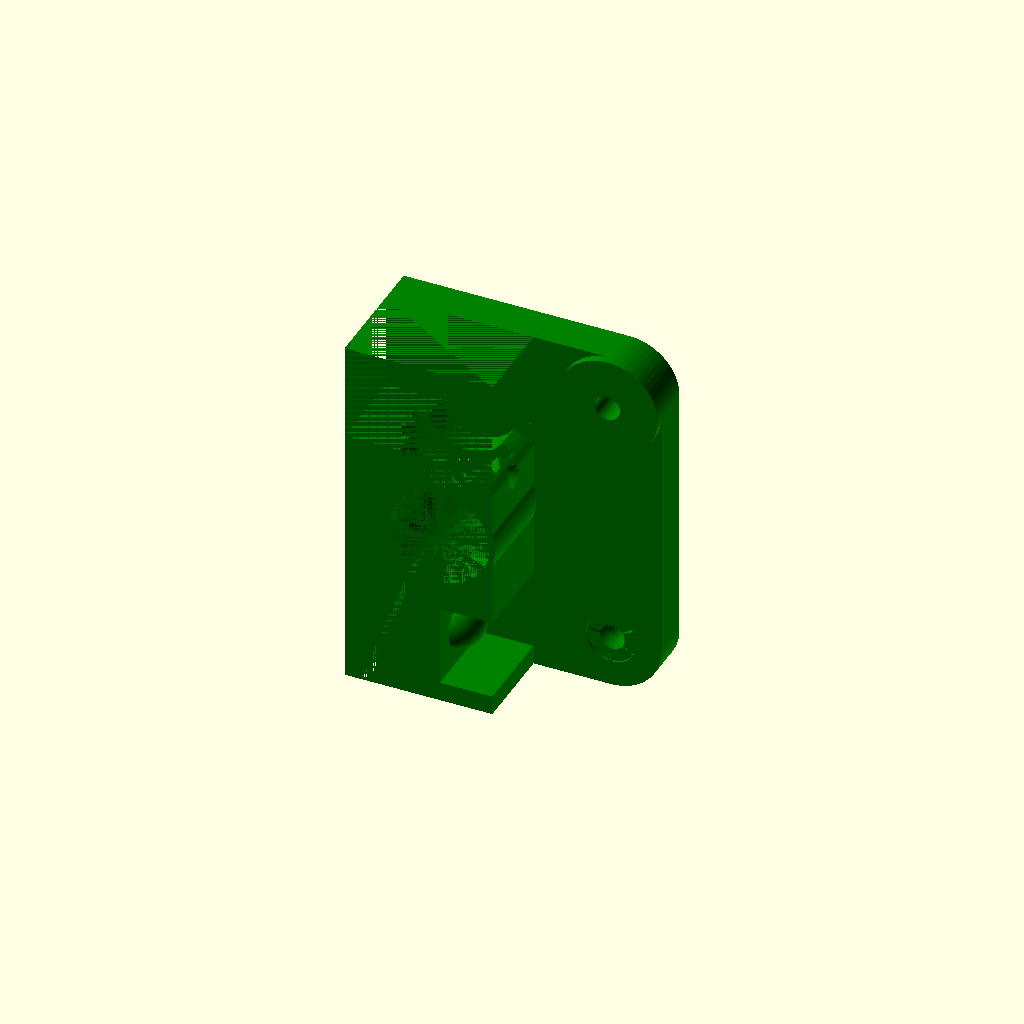
Cell 1: the model at its default parameters.
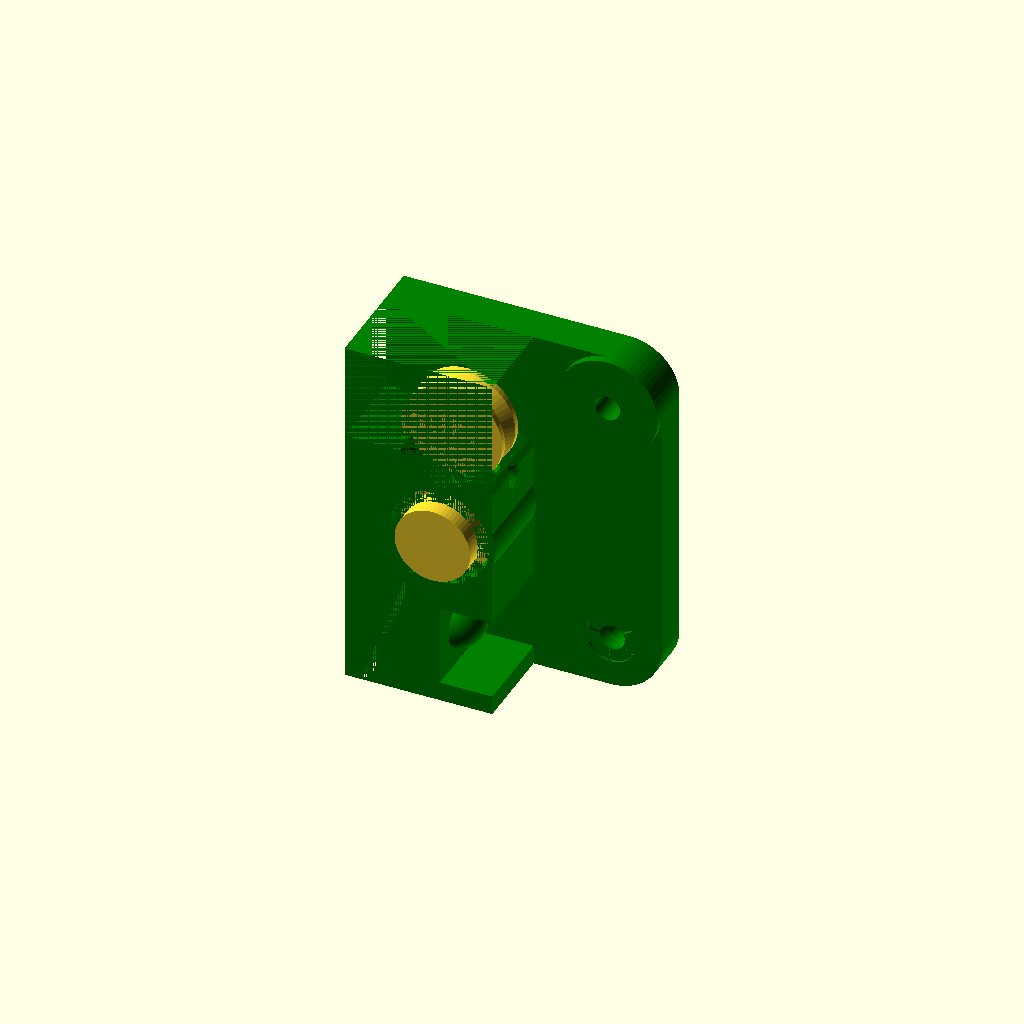
Cell 2: ShowRollers = 1 (everything else at default).
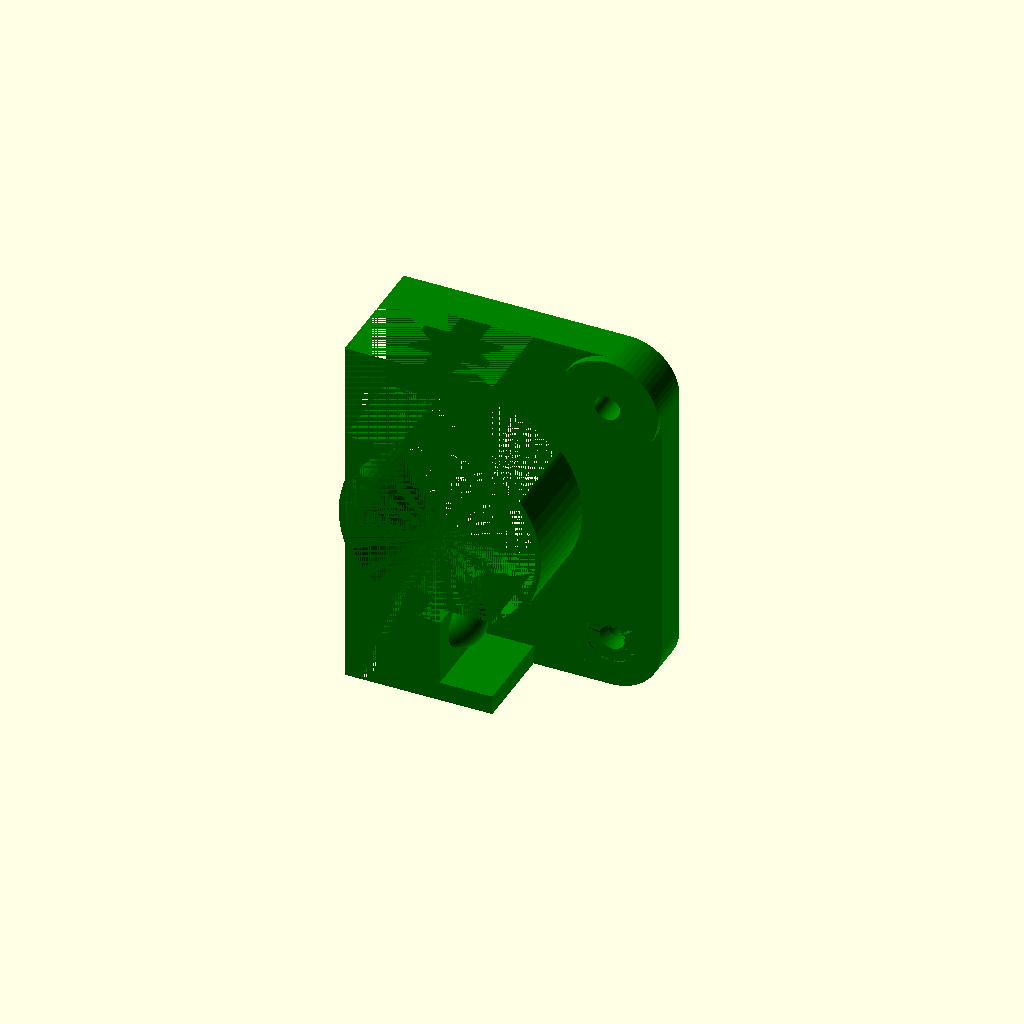
Cell 3 — DriveWheelDia set to 21.9, the other parameters unchanged.
All cells are drawn from one camera (rotation 55°, 0°, 25°, orthographic, colour scheme Cornfield), so only the parameter changes between them.
The OpenSCAD source (inputs/thingiverse/files/thing-3109963/files/ExtruderMod.scad):
//:P snaxxus code

//The number of facets on the circles. 
$fn=60;
//displays a fake idler and drive wheel. Only for visualization. Leave this off for final tendering
ShowRollers=0;//[1:true, 0:false] 

FilamentDia=1.75;
//Amount to allow for the filament sinking into the teeth of the drive wheel. This is a guess, I Don't really know this. It will shift the filament channel toward the drive wheel a bit.
FilamentInterference=0.3;

//The Diameter of the filament drivewheel
DriveWheelDia=10.95;
//The Width of the toothed part of the filament drivewheel
DriveWheelWidth=7.1;
//The Diameter of the mounting flange of the filament drive wheel. The part with the set/grub screw.
DriveWheelFlangeDia=9;
//The width of the mounting flange of the filament drive wheel. The part with the set/grub screw.
DriveWheelFlangeWidth=3.75;
DriveWheelClearance=0.4;

//The Width of the channel so you can fit an allen wrench to tighten the drive wheel's set screw.
WrenchChannelWidth=3;
//The direction in degrees to send a channel so you can fit an allen wrench to tighten the drive wheel's set screw.
WrenchChannelDirection=-20;

//The spacing between the NEMA17 mounting screws
NemaHoleSpacing=31.0;
//The Diameter of the circle flange on the front of the NEMA17.
NemaCircleDia=22.0;
//The Thickness of the circle flange in the NEMA17.
NemaCircleHeight=2.0;
//The Clearance to allow so our part won't bind in the NEMA17 circle flange. 
NemaClearance=0.3;

//The outer diameter of the threads of the mounting screws
PivotScrewDia=3.0;
//The Thickness of the cone of the countersunk mounting screw.
PlateScrewConeHeight=2;
//The outer Diameter of the cone on the countersink for the mounting screw.
PlateScrewConeOD=6;
//The amount to countersink the screw holding the plate to the NEMA17.
PlateScrewExtraDepth=0.3;

//The Idler's outer Diameter
IdlerOD=12.02;
//The thickness of the Idler wheel. 
IdlerThickness=4.08;
//The width the V shaped groove in the idler.
IdlerVeeWidth=2.6;
//The Diameter of the bottom of the V shaped groove in the idler.
IdlerVeeBottomDia=10;
//The Diameter of the hole in the bearing of the idler.
IdlerID=3;
//The distance from the pivot of the lever to the center of the idler.
IdlerRockerRadius=16.15;
//The Offset distance from that circle in the corner that the lever mounts on to the close edge of the idler wheel.
IdlerToBasePlateOffset=2.14;
//There's a little circle of plastic on the lever that holds the idler. This makes room for that.
IdlerHolderDia=9.8;
//Sets the clearance of the tight cut around the idler.
IdlerCutScale=1.09;

//Lets you see what the IdlerCutScale 's effect is on the tight cut around the idler.
echo((IdlerCutScale*IdlerOD-IdlerOD)/2);

//The Thickness of that circle in the corner that the lever mounts on. Yeah I know...
BasePlateThickness=5.55;
//The gap you allow between the lever to the baseplate.
BasePlateClearance=1.0;
//See those radiused corners? Yes, it's those.
BasePlateCornerRadius=6.0;
//The total thickness of the this part from the NEMA17 outward.
BaseBlockThickness=15.1;
//The distance form the Cold Block to the flat part the lever will hit then fully compressed.
LeverCompressedMinToCoolBlock=17.6;
//The littlt rounded corner at the top edge of the idler. This makes room for lever motion.
BasePlateToLeverCutRadius=9.5;
//The distance from the top of the cold block to the bottom of the lever spring.
SpringToCoolingBlockOffset=10.3;
//The width of the little pocket holding the lever spring.
SpringHolderWidth=9.7;
//The width of the outer rib next to the lever spring. 
SpringSideRibWidth=2.3;
//The diameter of the ball that holds the lever spring in place.
SpringRetainerBallDiameter=6.0;


//The diameter of the filiment channel.
FilamentChannelDia=2;//clean it with a drill
//The top diameter of the first bit of the filiment channel. To help guide the filiment during loading.
FilamentChannelFunnelDia=3.5;


//The thickness of the Cold Block toward and awayfrom the NEMA17 stepper.
CoolBlockThickness=15;
//The distance from the holeedge to flat top side of the aluminum cold block plus half of the throgh Screw Hole diameter. This gives us the distance from the bottom NEMA17 screw holes to the top of the cold block
CoolBlockScrewHoleOffset=4.145; 



module IdlerDraw(){

translate([0,0,(IdlerThickness-IdlerVeeWidth)/2+IdlerVeeWidth]){
cylinder(h=(IdlerThickness-IdlerVeeWidth)/2, d=IdlerOD+0.001);
}
cylinder(h=(IdlerThickness-IdlerVeeWidth)/2, d=IdlerOD+0.001);

translate([0,0,(IdlerThickness-IdlerVeeWidth)/2]){
cylinder(h=IdlerVeeWidth/2, d1=IdlerOD+0.001
  , d2=IdlerVeeBottomDia+0.001);
}
translate([0,0,(IdlerThickness-IdlerVeeWidth)/2+IdlerVeeWidth/2]){
cylinder(h=IdlerVeeWidth/2, d1=IdlerVeeBottomDia+0.001, d2=IdlerOD+0.001);
}
  
}


rotate([90,90,0]){ //print this way with supports+ redrill filament hole
//begin Baseplate
color("green"){
difference(){
union(){
hull(){
translate([-NemaHoleSpacing/2,NemaHoleSpacing/2,0]){
  cylinder(h=BasePlateThickness-BasePlateClearance,r=BasePlateCornerRadius);
translate([NemaHoleSpacing,0,0]){
  cylinder(h=BasePlateThickness-BasePlateClearance,r=BasePlateCornerRadius);
translate([-BasePlateCornerRadius,-NemaHoleSpacing+CoolBlockScrewHoleOffset,0]){
  cube([2*BasePlateCornerRadius,2*BasePlateCornerRadius,BasePlateThickness-BasePlateClearance]);
translate([-NemaHoleSpacing,0,0]){
  cube([2*BasePlateCornerRadius,2*BasePlateCornerRadius,BasePlateThickness-BasePlateClearance]);
}}}}}
cylinder(h=BaseBlockThickness,d=DriveWheelDia+DriveWheelClearance+1.8);


//Cornerpivot
translate([-NemaHoleSpacing/2,NemaHoleSpacing/2,0]){
  cylinder(h=BasePlateThickness,r=BasePlateCornerRadius);
}

translate([-(NemaHoleSpacing+2*BasePlateCornerRadius)/2,-NemaHoleSpacing/2+CoolBlockScrewHoleOffset,0]){
cube([NemaHoleSpacing+2*BasePlateCornerRadius,LeverCompressedMinToCoolBlock,BaseBlockThickness]);
}}
translate([NemaHoleSpacing/2+BasePlateCornerRadius-SpringHolderWidth-SpringSideRibWidth,0,BasePlateThickness-BasePlateClearance]){
difference(){  
cube([SpringHolderWidth,LeverCompressedMinToCoolBlock,BaseBlockThickness+0.001]);
translate([SpringHolderWidth/2,0,(BaseBlockThickness-BasePlateThickness+BasePlateClearance)/2]){
sphere(d=SpringRetainerBallDiameter);
}
}}
//Nema Cut
cylinder(d=NemaCircleDia+NemaClearance,h=NemaCircleHeight+NemaClearance);

cylinder(h=BaseBlockThickness+0.001,d=2*DriveWheelClearance+DriveWheelDia);
rotate([0,0,WrenchChannelDirection]){
translate([0,-WrenchChannelWidth/2,BaseBlockThickness+0.001-DriveWheelFlangeWidth]){
cube([NemaHoleSpacing,WrenchChannelWidth,DriveWheelFlangeWidth]);
}}
//PivotScrew Cut
translate([-NemaHoleSpacing/2,NemaHoleSpacing/2,0]){
cylinder(h=10,d=PivotScrewDia); 
}
translate([NemaHoleSpacing/2,NemaHoleSpacing/2,0]){
cylinder(h=10,d=PivotScrewDia);
translate([0,0,BasePlateThickness-BasePlateClearance-PlateScrewConeHeight-PlateScrewExtraDepth]){
cylinder(h=PlateScrewConeHeight,d1=PivotScrewDia,d2=PlateScrewConeOD); 
  
}
translate([0,0,BasePlateThickness-BasePlateClearance-PlateScrewExtraDepth]){
cylinder(h=PlateScrewExtraDepth+0.001,d=PlateScrewConeOD); 
  
}}
//FilamentChannelCut
translate([-DriveWheelDia/2-FilamentDia/2+FilamentInterference,0,BasePlateThickness+IdlerToBasePlateOffset+IdlerThickness/2]){
rotate([90,0,0]){
translate([0,0,-NemaHoleSpacing]){
  cylinder(h=2*NemaHoleSpacing,d=FilamentChannelDia);
}}}
translate([-DriveWheelDia/2-FilamentDia/2+FilamentInterference,-NemaHoleSpacing/2+CoolBlockScrewHoleOffset+LeverCompressedMinToCoolBlock,BasePlateThickness+IdlerToBasePlateOffset+IdlerThickness/2]){
rotate([90,0,0]){
translate([0,0,0]){
  cylinder(h=2,d1=FilamentChannelFunnelDia,d2=FilamentChannelDia);
}}}

//tight trim
difference(){
translate([-NemaHoleSpacing/2-BasePlateCornerRadius,0,BasePlateThickness-BasePlateClearance]){  
cube([NemaHoleSpacing/2+BasePlateCornerRadius,NemaHoleSpacing/2-BasePlateCornerRadius,BaseBlockThickness-BasePlateThickness+BasePlateClearance]);
}
translate([0,0,BasePlateThickness-BasePlateClearance]){  
cylinder(r=BasePlateToLeverCutRadius,h=BaseBlockThickness-BasePlateThickness+BasePlateClearance);
}
}

translate([-NemaHoleSpacing/2-BasePlateCornerRadius,-NemaHoleSpacing/2+CoolBlockScrewHoleOffset,BasePlateThickness-BasePlateClearance]){  
cube([NemaHoleSpacing/2+BasePlateCornerRadius-10,LeverCompressedMinToCoolBlock,BaseBlockThickness-BasePlateThickness+BasePlateClearance]);
}

  //law of cosines
a=sqrt(2.0)*NemaHoleSpacing/2;
b=IdlerRockerRadius;
c=(IdlerOD+DriveWheelDia)/2;
IdlerAng=-45-acos( (pow(a,2)+pow(b,2)-pow(c,2))/(2*a*b) );

x=-NemaHoleSpacing/2+IdlerRockerRadius*cos(IdlerAng); 
y=NemaHoleSpacing/2+IdlerRockerRadius*sin(IdlerAng); 
translate([x,y,BasePlateThickness-BasePlateClearance]){
cylinder(h=BaseBlockThickness-BasePlateThickness+BasePlateClearance,d=IdlerHolderDia);
}

translate([x,y,BasePlateThickness+IdlerToBasePlateOffset]){
scale([IdlerCutScale,IdlerCutScale,1]){
  IdlerDraw();
}
translate([0,0,-(IdlerCutScale*IdlerThickness-IdlerThickness)/2]){
scale([IdlerCutScale,IdlerCutScale,IdlerCutScale]){
  IdlerDraw();
}}
}

}}
//end BasePlate



if (ShowRollers){
//DriveWheel
translate([0,0,BasePlateThickness+IdlerThickness/2+IdlerToBasePlateOffset-DriveWheelWidth/2]){
cylinder(h=DriveWheelWidth,d=DriveWheelDia);
translate([0,0,DriveWheelWidth-0.001]){
cylinder(h=DriveWheelFlangeWidth,d=DriveWheelFlangeDia);
}}

//Idler Begin
  //law of cosines
a=sqrt(2.0)*NemaHoleSpacing/2;
b=IdlerRockerRadius;
c=(IdlerOD+DriveWheelDia)/2;
IdlerAng=-45-acos( (pow(a,2)+pow(b,2)-pow(c,2))/(2*a*b) );

x=-NemaHoleSpacing/2+IdlerRockerRadius*cos(IdlerAng); 
y=NemaHoleSpacing/2+IdlerRockerRadius*sin(IdlerAng); 

translate([x,y,BasePlateThickness+IdlerToBasePlateOffset]){
IdlerDraw();

}
//End Idler
}
}
Customizer parameters (derived from the source; name, type, default, range or options):
ShowRollers: number, default 0, options 1, 0
FilamentDia: number, default 1.75
FilamentInterference: number, default 0.3
DriveWheelDia: number, default 10.95
DriveWheelWidth: number, default 7.1
DriveWheelFlangeDia: number, default 9
DriveWheelFlangeWidth: number, default 3.75
DriveWheelClearance: number, default 0.4
WrenchChannelWidth: number, default 3
WrenchChannelDirection: number, default -20
NemaHoleSpacing: number, default 31
NemaCircleDia: number, default 22
NemaCircleHeight: number, default 2
NemaClearance: number, default 0.3
PivotScrewDia: number, default 3
PlateScrewConeHeight: number, default 2
PlateScrewConeOD: number, default 6
PlateScrewExtraDepth: number, default 0.3
IdlerOD: number, default 12.02
IdlerThickness: number, default 4.08
IdlerVeeWidth: number, default 2.6
IdlerVeeBottomDia: number, default 10
IdlerID: number, default 3
IdlerRockerRadius: number, default 16.15
IdlerToBasePlateOffset: number, default 2.14
IdlerHolderDia: number, default 9.8
IdlerCutScale: number, default 1.09
BasePlateThickness: number, default 5.55
BasePlateClearance: number, default 1
BasePlateCornerRadius: number, default 6
BaseBlockThickness: number, default 15.1
LeverCompressedMinToCoolBlock: number, default 17.6
BasePlateToLeverCutRadius: number, default 9.5
SpringToCoolingBlockOffset: number, default 10.3
SpringHolderWidth: number, default 9.7
SpringSideRibWidth: number, default 2.3
SpringRetainerBallDiameter: number, default 6
FilamentChannelDia: number, default 2
FilamentChannelFunnelDia: number, default 3.5
CoolBlockThickness: number, default 15
CoolBlockScrewHoleOffset: number, default 4.145
